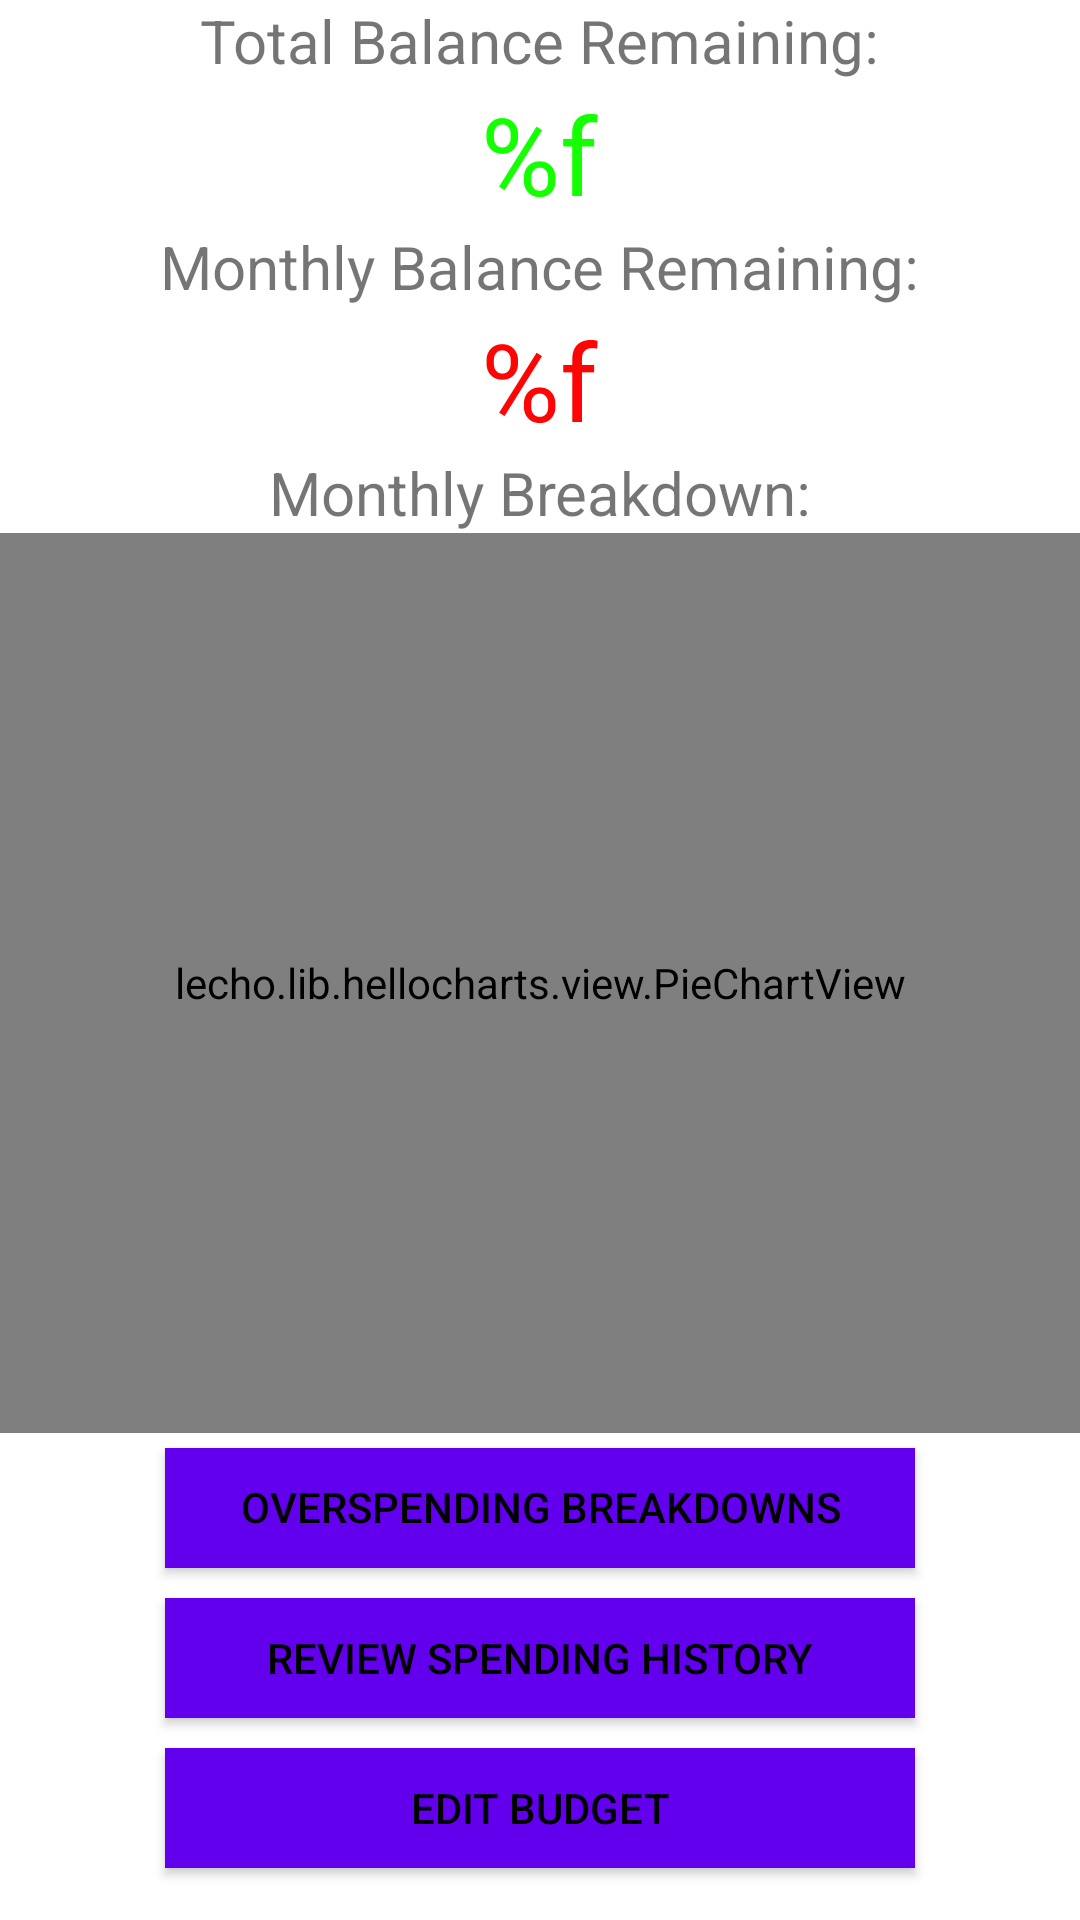

Reconstruct the res/layout file that produces this screen, plus the resources it refers to.
<!-- AndroidManifest.xml: application theme Theme.BudgetingBuddy -->
<!-- res/layout/budget_summary.xml -->
<?xml version="1.0" encoding="utf-8"?>
<RelativeLayout
    xmlns:android="http://schemas.android.com/apk/res/android" android:layout_width="match_parent"
    android:layout_height="match_parent"
    android:id="@+id/budget_summary_layout">

    <TextView
        android:id="@+id/total_balance_remaining_text_view"
        android:layout_width="wrap_content"
        android:layout_height="wrap_content"
        android:text="@string/total_balance_remaining"
        android:textSize="20sp"
        android:layout_centerHorizontal="true"/>

    <TextView
        android:id="@+id/total_balance_remaining_number"
        android:layout_width="wrap_content"
        android:layout_height="wrap_content"
        android:textSize="36sp"
        android:text="@string/number_string"
        android:textColor="@color/green"
        android:layout_centerHorizontal="true"
        android:layout_below="@id/total_balance_remaining_text_view"/>

    <TextView
        android:id="@+id/monthly_balance_remaining_text_view"
        android:layout_width="wrap_content"
        android:layout_height="wrap_content"
        android:text="@string/monthly_balance_remaining"
        android:textSize="20sp"
        android:layout_centerHorizontal="true"
        android:layout_below="@id/total_balance_remaining_number"/>

    <TextView
        android:id="@+id/monthly_balance_remaining_number"
        android:layout_width="wrap_content"
        android:layout_height="wrap_content"
        android:textSize="36sp"
        android:text="@string/number_string"
        android:textColor="@color/red"
        android:layout_centerHorizontal="true"
        android:layout_below="@id/monthly_balance_remaining_text_view"/>
    <TextView
        android:id="@+id/monthly_text_view"
        android:layout_width="wrap_content"
        android:layout_height="wrap_content"
        android:text="@string/monthly_breakdown"
        android:textSize="20sp"
        android:layout_centerHorizontal="true"
        android:layout_below="@id/monthly_balance_remaining_number"/>

    <lecho.lib.hellocharts.view.PieChartView
        android:id="@+id/chart_view"
        android:layout_width="match_parent"
        android:layout_height="300dp"
        android:layout_below="@id/monthly_text_view"
    />

    <Button
        android:id="@+id/summary_trends_button"
        android:text="@string/overspending_breakdowns_and_trends"
        style="@style/LongButton"
        android:layout_centerHorizontal="true"
        android:layout_below="@id/chart_view"
        android:layout_marginTop="5dp"
        android:layout_marginBottom="5dp"
        />

    <Button
        android:id="@+id/summary_history_button"
        android:text="@string/review_spending_history"
        style="@style/LongButton"
        android:layout_centerHorizontal="true"
        android:layout_below="@id/summary_trends_button"
        android:layout_marginTop="5dp"
        android:layout_marginBottom="5dp"
        />

    <Button
        android:id="@+id/summary_edit_button"
        android:text="@string/edit_budget"
        style="@style/LongButton"
        android:layout_centerHorizontal="true"
        android:layout_below="@id/summary_history_button"
        android:layout_marginTop="5dp"
        android:layout_marginBottom="5dp"
        />
</RelativeLayout>
<!-- resources referenced by this layout -->
<resources>
  <color name="green">#14FF00</color>
  <color name="red">#FF0404</color>
  <string name="edit_budget">Edit Budget</string>
  <string name="monthly_balance_remaining">Monthly Balance Remaining:</string>
  <string name="monthly_breakdown">Monthly Breakdown:</string>
  <string name="number_string">%f</string>
  <string name="overspending_breakdowns_and_trends">Overspending Breakdowns and Trends</string>
  <string name="review_spending_history">Review Spending History</string>
  <string name="total_balance_remaining">Total Balance Remaining:</string>
  <style name="LongButton" parent="Widget.AppCompat.Button">
          <item name="android:layout_width">250dp</item>
          <item name="android:layout_height">40dp</item>
          <item name="android:textColor">@color/black</item>
          <item name="android:layout_marginBottom">20dp</item>
          <item name="android:layout_marginTop">20dp</item>
          <item name="android:background">@color/gray</item>
      </style>
  <style name="Theme.BudgetingBuddy" parent="Theme.MaterialComponents.DayNight.DarkActionBar">
          
          <item name="colorPrimary">@color/purple_500</item>
          <item name="colorPrimaryVariant">@color/purple_700</item>
          <item name="colorOnPrimary">@color/white</item>
          
          <item name="colorSecondary">@color/teal_200</item>
          <item name="colorSecondaryVariant">@color/teal_700</item>
          <item name="colorOnSecondary">@color/black</item>
          
          <item name="android:statusBarColor" tools:targetApi="l">?attr/colorPrimaryVariant</item>
          
      </style>
  <color name="black">#FF000000</color>
  <color name="gray">#808080</color>
  <color name="purple_500">#FF6200EE</color>
  <color name="purple_700">#FF3700B3</color>
  <color name="white">#FFFFFFFF</color>
  <color name="teal_200">#FF03DAC5</color>
  <color name="teal_700">#FF018786</color>
</resources>
